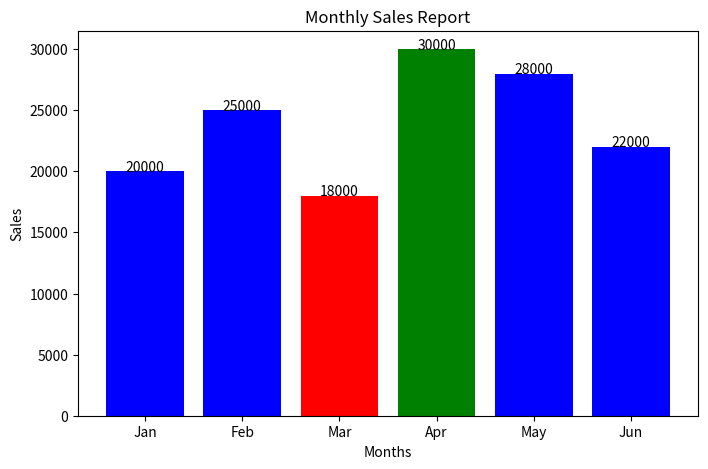

Recreate this plot in Python.
import matplotlib.pyplot as plt

# Example-1
# x = [1,2,3,4]
# y = [10,20,25,30]
# plt.plot(x,y)
# plt.plot(x,y,color="red")
# plt.plot(x,y,color="blue",linestyle="--")
# plt.plot(x,y,color="red",marker="o")
# plt.xlabel("Input Values")
# plt.ylabel("Results")
# plt.title("Simple Line Plot")
# plt.show()

# Example - 2
# x = [1,2,3,4,5]
# y1 = [10,20,30,40,50]
# y2 = [15,25,35,20,55]
# plt.plot(x,y1,color="red",marker="o",label="Plot1")
# plt.plot(x,y2,color="green",marker="o",label="Plot2")
# plt.xlabel("Input Value") 
# plt.ylabel("Output")
# plt.title("Multiple Plots")
# plt.legend()
# plt.show()

# Example-3
# students = ["A", "B", "C", "D", "E", "F", "G", "H"]
# study_hours = [2, 3, 5, 6, 8, 1, 4, 7]
# marks = [40, 50, 65, 70, 90, 35, 60, 80]

# colors = []
# for m in marks:
#     if m >= 75:
#         colors.append("green")
#     elif m>= 50:
#         colors.append("blue")
#     else:
#         colors.append("red")


# plt.title("Student Performance Analysis")
# plt.xlabel("Study Hours")
# plt.ylabel("Marks")
# plt.scatter(study_hours,marks,color=colors)

# for i in range(len(students)):
#     plt.text(students[i])

# plt.grid(True)
# plt.show()


# Example-4
# Bar Chart
months = ["Jan", "Feb", "Mar", "Apr", "May", "Jun"]
sales = [20000, 25000, 18000, 30000, 28000, 22000]
max_sale = max(sales)
min_sale = min(sales)
colors = []
for s in sales:
    if s == max_sale:
        colors.append("green")
    elif s == min_sale:
        colors.append("red")
    else:
        colors.append("blue")
plt.figure(figsize=(8,5))
plt.bar(months,sales,color=colors)
for i in range(len(months)):
    plt.text(i,sales[i],str(sales[i]),ha="center")
plt.title("Monthly Sales Report")
plt.xlabel("Months")
plt.ylabel("Sales")
plt.show()
